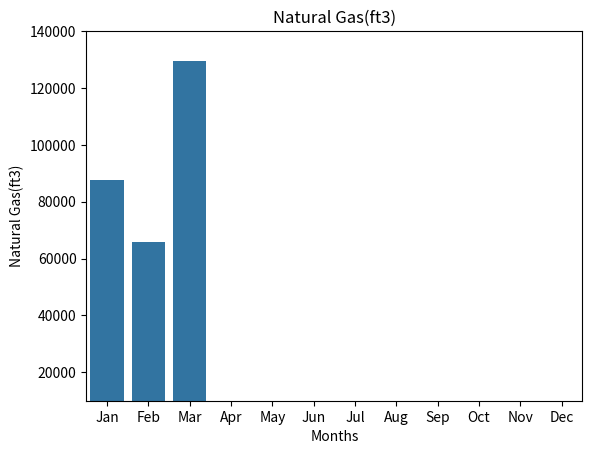

Recreate this plot in Python. (Note: this script raises an exception after producing the figure.)
#!/usr/bin/env python3

import seaborn as sns
import pandas as pd
import numpy as np
import matplotlib.pyplot as plt


def reandrive_barchart(energy: dict, hot_water: dict, cold_water: dict, gas_meter: dict):

    months = list(energy.keys())

    # energy = [int(energy[k]) for k in months]
    # print(energy)
    # sns.barplot(x=months, y=energy, dodge=False)
    # plt.title("Energy(kWh)")
    # plt.ylim(23000, 28000)
    # plt.xlabel("Months")
    # plt.ylabel("Energy(kWh)")
    # plt.savefig('quantiphi/energy.png')


    # hot_water = [int(hot_water[k]) for k in months]
    # print(hot_water)
    # sns.barplot(x=months, y=hot_water)
    # plt.title("Hot Water(ft3)")
    # plt.ylim(1000, 2400)
    # plt.xlabel("Months")
    # plt.ylabel("Hot Water(ft3)")
    # plt.savefig('quantiphi/hot_water.png')


    # cold_water = [int(cold_water[k]) for k in months]
    # sns.barplot(x=months, y=cold_water, dodge=False)
    # print(cold_water)
    # plt.ylim(4000, 11000)
    # plt.title("Cold Water(ft3)")
    # plt.xlabel("Months")
    # plt.ylabel("Cold Water(ft3)")
    # plt.savefig('quantiphi/cold_water.png')


    gas_meter = [int(gas_meter[k]) for k in months]
    print(gas_meter)
    plt.title("Natural Gas(ft3)")
    plt.ylim(10000, 140000)
    plt.xlabel("Months")
    plt.ylabel("Natural Gas(ft3)")
    sns.barplot(x=months, y=gas_meter, dodge=False)
    plt.savefig('quantiphi/gas_meter.png')


if __name__ == "__main__":
    energy = {'Jan': "23740", 'Feb': "23680", 'Mar': "26380", 'Apr': "0", 'May': "0", 'Jun': "0", 'Jul': "0", 'Aug': "0", 'Sep': "0", 'Oct': "0", 'Nov': "0", 'Dec': "0"}
    hot_water = {'Jan': "2368", 'Feb': "1878", 'Mar': "1336", 'Apr': "0", 'May': "0", 'Jun': "0", 'Jul': "0", 'Aug': "0", 'Sep': "0", 'Oct': "0", 'Nov': "0", 'Dec': "0"}
    cold_water = {'Jan': "6296", 'Feb': "8408", 'Mar': "10484", 'Apr': "0", 'May': "0", 'Jun': "0", 'Jul': "0", 'Aug': "0", 'Sep': "0", 'Oct': "0", 'Nov': "0", 'Dec': "0"}
    gas_meter = {'Jan': "87550", 'Feb': "65660", 'Mar': "129600", 'Apr': "0", 'May': "0", 'Jun': "0", 'Jul': "0", 'Aug': "0", 'Sep': "0", 'Oct': "0", 'Nov': "0", 'Dec': "0"}


    reandrive_barchart(energy, hot_water, cold_water, gas_meter)
